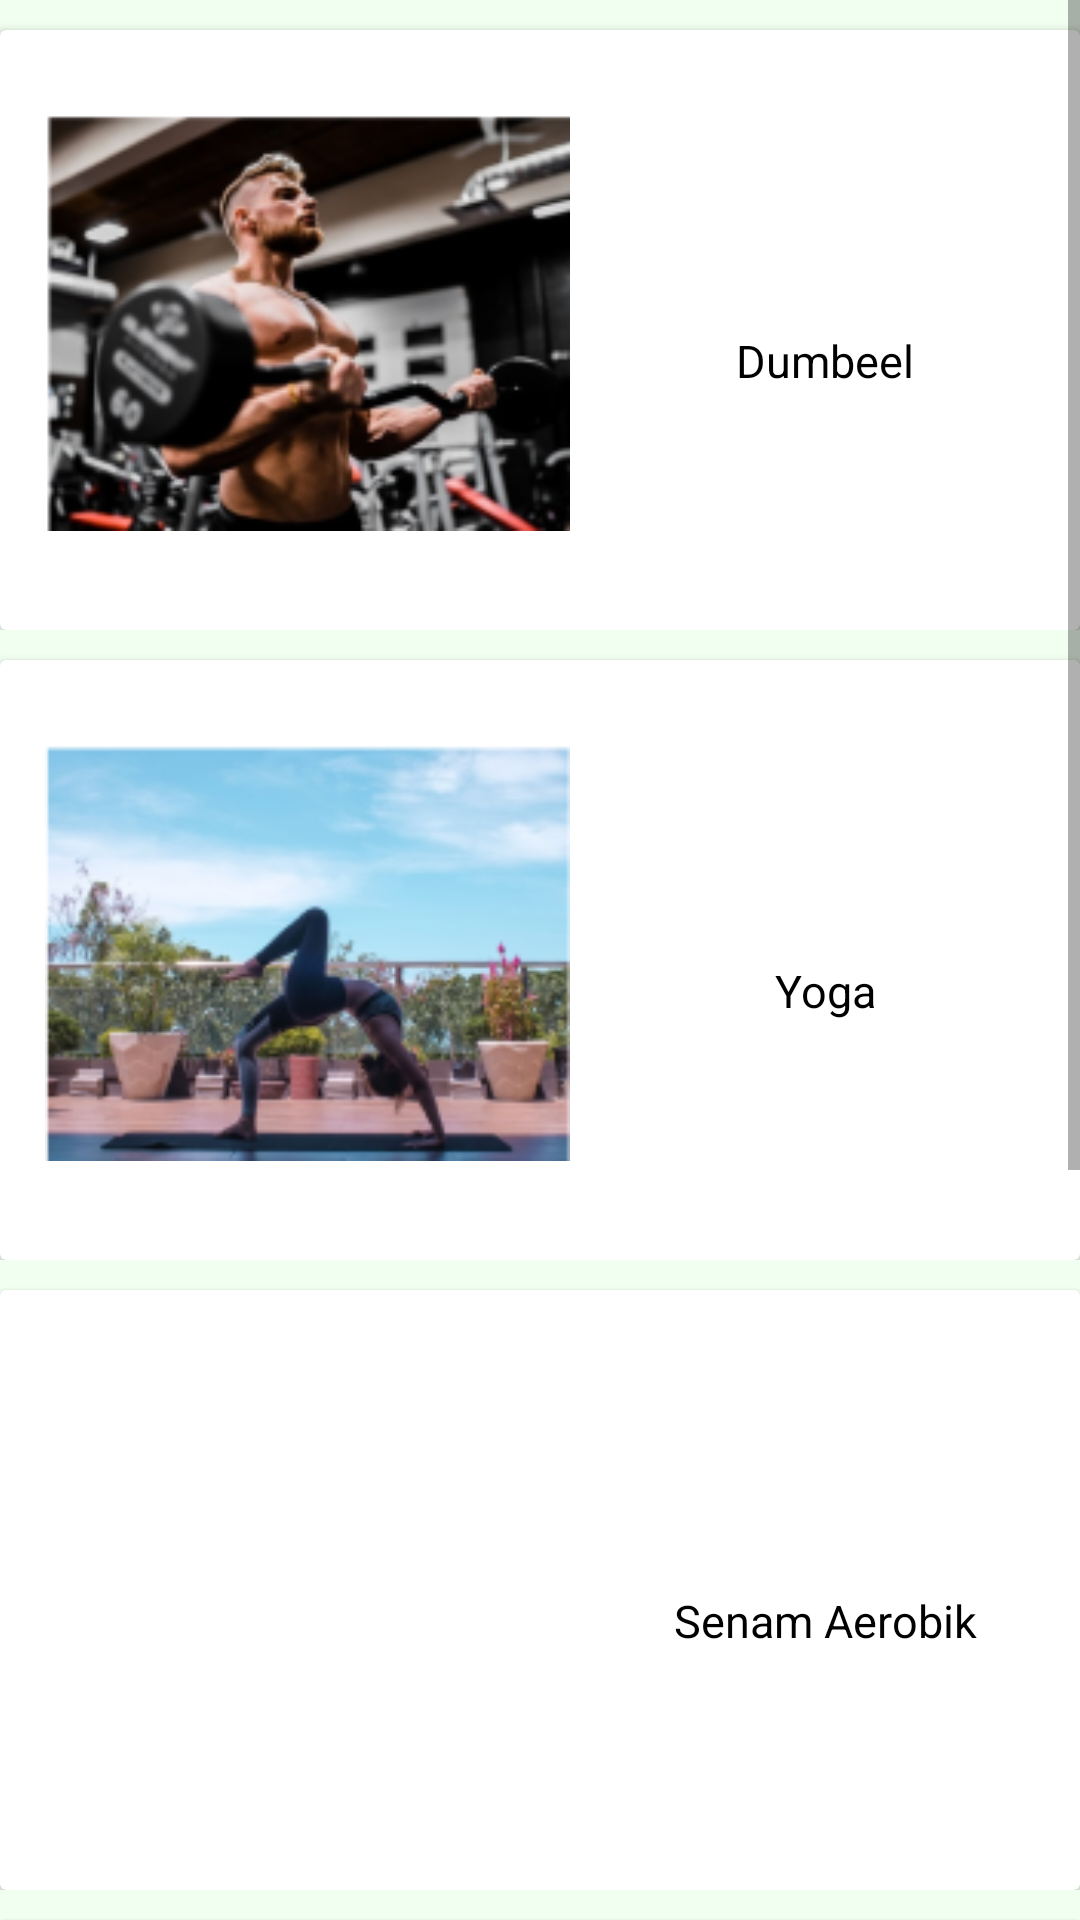

The Android layout XML behind this screen, and the referenced resources:
<!-- AndroidManifest.xml: application theme Theme.Oodiet -->
<!-- res/layout/fragment_dashboard.xml -->
<?xml version="1.0" encoding="utf-8"?>
<ScrollView xmlns:android="http://schemas.android.com/apk/res/android"
    xmlns:app="http://schemas.android.com/apk/res-auto"
    xmlns:tools="http://schemas.android.com/tools"
    android:layout_width="match_parent"
    android:layout_height="match_parent"
    tools:context=".ui.dashboard.DashboardFragment">

    
    <LinearLayout
        android:layout_width="match_parent"
        android:layout_height="match_parent"
        android:orientation="vertical"
        android:background="@drawable/login_bg">
        <LinearLayout
            android:id="@+id/olahraga1"
            android:layout_width="match_parent"
            android:layout_height="wrap_content"
            android:orientation="horizontal"
            android:background="@drawable/login_bg"
            >

            <androidx.cardview.widget.CardView
                android:layout_width="match_parent"
                android:layout_height="200dp"
                android:layout_marginTop="10dp"
                android:background="@drawable/login_bg">
                <LinearLayout
                    android:layout_width="match_parent"
                    android:layout_height="match_parent"
                    android:orientation="horizontal">
                    <ImageView
                        android:layout_width="175dp"
                        android:layout_height="175dp"
                        android:layout_marginLeft="15dp"
                        android:layout_marginRight="10dp"
                        android:layout_marginTop="10dp"
                        android:src="@mipmap/img_1" />

                    <TextView
                        android:layout_width="match_parent"
                        android:layout_height="wrap_content"
                        android:layout_marginTop="100dp"
                        android:textColor="@color/black"
                        android:text="Dumbeel"
                        android:textAlignment="center"
                        android:layout_marginRight="10dp"
                        android:textSize="15sp" />

                </LinearLayout>
            </androidx.cardview.widget.CardView>
        </LinearLayout>


        <LinearLayout
            android:id="@+id/olahraga2"
            android:layout_width="match_parent"
            android:layout_height="wrap_content"
            android:orientation="horizontal"
            android:background="@drawable/login_bg"
            >

            <androidx.cardview.widget.CardView
                android:layout_width="match_parent"
                android:layout_height="200dp"
                android:layout_marginTop="10dp"
                android:background="@drawable/login_bg">
                <LinearLayout
                    android:layout_width="match_parent"
                    android:layout_height="match_parent"
                    android:orientation="horizontal">
                    <ImageView
                        android:layout_width="175dp"
                        android:layout_height="175dp"
                        android:layout_marginLeft="15dp"
                        android:layout_marginRight="10dp"
                        android:layout_marginTop="10dp"
                        android:src="@mipmap/img_9" />

                    <TextView
                        android:layout_width="match_parent"
                        android:layout_height="wrap_content"
                        android:layout_marginTop="100dp"
                        android:textColor="@color/black"
                        android:text="Yoga"
                        android:textAlignment="center"
                        android:layout_marginRight="10dp"
                        android:textSize="15sp" />

                </LinearLayout>
            </androidx.cardview.widget.CardView>
        </LinearLayout>


        <LinearLayout
            android:id="@+id/olahraga3"
            android:layout_width="match_parent"
            android:layout_height="wrap_content"
            android:orientation="horizontal"
            android:background="@drawable/login_bg"
            >

            <androidx.cardview.widget.CardView
                android:layout_width="match_parent"
                android:layout_height="200dp"
                android:layout_marginTop="10dp"
                android:background="@drawable/login_bg">
                <LinearLayout
                    android:layout_width="match_parent"
                    android:layout_height="match_parent"
                    android:orientation="horizontal">
                    <ImageView
                        android:layout_width="175dp"
                        android:layout_height="175dp"
                        android:layout_marginLeft="15dp"
                        android:layout_marginRight="10dp"
                        android:layout_marginTop="10dp"
                        android:src="@mipmap/aerobik" />

                    <TextView
                        android:layout_width="match_parent"
                        android:layout_height="wrap_content"
                        android:layout_marginTop="100dp"
                        android:textColor="@color/black"
                        android:text="Senam Aerobik"
                        android:textAlignment="center"
                        android:layout_marginRight="10dp"
                        android:textSize="15sp" />

                </LinearLayout>
            </androidx.cardview.widget.CardView>
        </LinearLayout>


        <LinearLayout
            android:id="@+id/olahraga4"
            android:layout_width="match_parent"
            android:layout_height="wrap_content"
            android:orientation="horizontal"
            android:background="@drawable/login_bg"
            >

            <androidx.cardview.widget.CardView
                android:layout_width="match_parent"
                android:layout_height="200dp"
                android:layout_marginTop="10dp"
                android:background="@drawable/login_bg">
                <LinearLayout
                    android:layout_width="match_parent"
                    android:layout_height="match_parent"
                    android:orientation="horizontal">
                    <ImageView
                        android:layout_width="175dp"
                        android:layout_height="175dp"
                        android:layout_marginLeft="15dp"
                        android:layout_marginRight="10dp"
                        android:layout_marginTop="10dp"
                        android:src="@mipmap/senamlantai" />

                    <TextView
                        android:layout_width="match_parent"
                        android:layout_height="wrap_content"
                        android:layout_marginTop="100dp"
                        android:textColor="@color/black"
                        android:text="Senam Lantai"
                        android:textAlignment="center"
                        android:layout_marginRight="10dp"
                        android:textSize="15sp" />

                </LinearLayout>
            </androidx.cardview.widget.CardView>
        </LinearLayout>


        <LinearLayout
            android:id="@+id/olahraga5"
            android:layout_width="match_parent"
            android:layout_height="wrap_content"
            android:orientation="horizontal"
            android:background="@drawable/login_bg"
            >

            <androidx.cardview.widget.CardView
                android:layout_width="match_parent"
                android:layout_height="200dp"
                android:layout_marginTop="10dp"
                android:background="@drawable/login_bg">
                <LinearLayout
                    android:layout_width="match_parent"
                    android:layout_height="match_parent"
                    android:orientation="horizontal">
                    <ImageView
                        android:layout_width="175dp"
                        android:layout_height="175dp"
                        android:layout_marginLeft="15dp"
                        android:layout_marginRight="10dp"
                        android:layout_marginTop="10dp"
                        android:src="@mipmap/situp" />

                    <TextView
                        android:layout_width="match_parent"
                        android:layout_height="wrap_content"
                        android:layout_marginTop="100dp"
                        android:textColor="@color/black"
                        android:text="Sit Up"
                        android:textAlignment="center"
                        android:layout_marginRight="10dp"
                        android:textSize="15sp" />

                </LinearLayout>
            </androidx.cardview.widget.CardView>
        </LinearLayout>

    </LinearLayout>
</ScrollView>
<!-- resources referenced by this layout -->
<resources>
  <color name="black">#000</color>
  <!-- drawable login_bg (drawable) -->
  <?xml version="1.0" encoding="utf-8"?>
  <shape xmlns:android="http://schemas.android.com/apk/res/android">
      <solid android:color="@color/mint"/>
      <padding android:left="0dp" android:top="0dp" android:right="0dp" android:bottom="0dp" />
      <gradient
              android:angle="90"
              android:endColor="@color/mint"
              android:startColor="@color/mint"
              android:type="linear"/>
      
  </shape>
  <!-- mipmap img_1: png bitmap (mipmap-xhdpi, 54400 bytes) -->
  <!-- mipmap img_9: png bitmap (mipmap-xhdpi, 56601 bytes) -->
  <!-- mipmap senamlantai: jpg bitmap (mipmap-xxhdpi, 26332 bytes) -->
  <style name="Theme.Oodiet" parent="Theme.MaterialComponents.DayNight.DarkActionBar">
          
          <item name="colorPrimary">@color/hijautua</item>
          <item name="colorPrimaryVariant">@color/hijau3</item>
          <item name="colorOnPrimary">@color/white</item>
          
          <item name="colorSecondary">@color/black</item>
          <item name="colorSecondaryVariant">@color/blue</item>
          <item name="colorOnSecondary">@color/black</item>
          
          <item name="android:statusBarColor" tools:targetApi="l">?attr/colorPrimaryVariant</item>
          
      </style>
  <color name="mint">#F1FFF0</color>
  <color name="hijautua">#57813E</color>
  <color name="hijau3">#B3E3B3</color>
  <color name="white">#FFF</color>
  <color name="blue">#03A9F4</color>
</resources>
